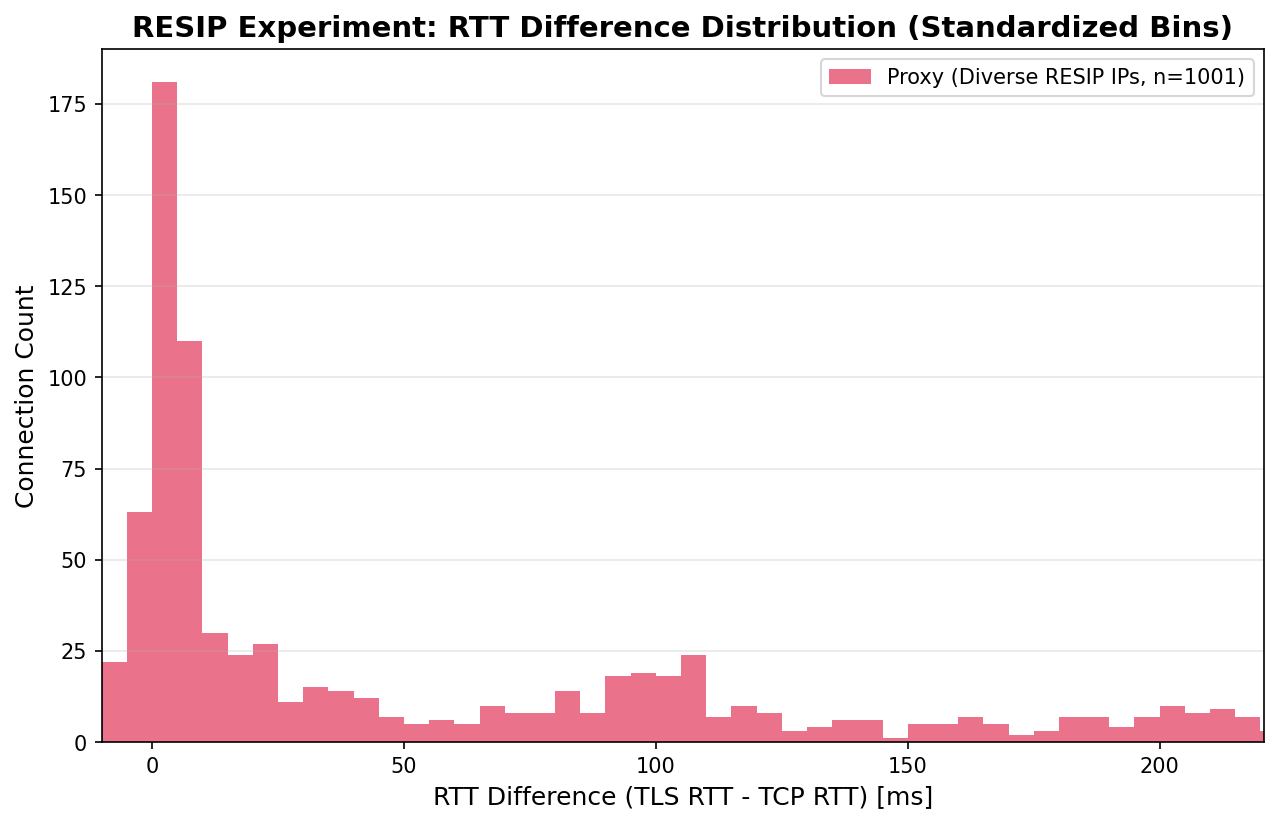

The table this chart was drawn from, first rows:
sid, client_ip, tcp_rtt_ms, tls_rtt_ms, diff_ms, type
0, 34.84.127.58, 278.2, 525.2, 247, PROXY
1, 34.84.127.58, 277.7, 526.9, 249.2, PROXY
2, 34.84.127.58, 271.5, 505.2, 233.7, PROXY
3, 34.84.127.58, 306.5, 322.5, 15.97, PROXY
4, 34.84.127.58, 351.2, 322.6, -28.67, PROXY
6, 34.84.127.58, 270.8, 340.7, 69.92, PROXY
7, 34.84.127.58, 276.6, 314.5, 37.88, PROXY
8, 34.84.127.58, 277.9, 297.1, 19.21, PROXY
9, 34.84.127.58, 276.3, 294.8, 18.57, PROXY
10, 34.84.127.58, 276, 294.5, 18.5, PROXY
11, 34.84.127.58, 271.3, 395, 123.7, PROXY
12, 34.84.127.58, 276, 375.4, 99.46, PROXY
13, 34.84.127.58, 282.1, 356.6, 74.5, PROXY
14, 34.84.127.58, 283.2, 359.9, 76.77, PROXY
15, 34.84.127.58, 280.6, 362.1, 81.48, PROXY
16, 34.84.127.58, 361.5, 280.4, -81.11, PROXY
17, 34.84.127.58, 369.8, 276.4, -93.39, PROXY
18, 34.84.127.58, 367.2, 275.7, -91.5, PROXY
19, 34.84.127.58, 364.5, 277.1, -87.44, PROXY
20, 34.84.127.58, 367.3, 276.4, -90.84, PROXY
21, 34.84.127.58, 272.5, 365.2, 92.74, PROXY
22, 34.84.127.58, 274.5, 370.4, 95.85, PROXY
23, 34.84.127.58, 277.1, 358.2, 81.04, PROXY
24, 34.84.127.58, 275.6, 356.7, 81.07, PROXY
25, 34.84.127.58, 277.8, 350.6, 72.82, PROXY
26, 34.84.127.58, 272.9, 276.7, 3.793, PROXY
27, 34.84.127.58, 276.1, 271.7, -4.45, PROXY
28, 34.84.127.58, 273.5, 273, -0.4361, PROXY
29, 34.84.127.58, 274.5, 278.8, 4.269, PROXY
30, 34.84.127.58, 276.4, 276.9, 0.5, PROXY
31, 34.84.127.58, 287.9, 448.6, 160.7, PROXY
32, 34.84.127.58, 279.5, 458.5, 178.9, PROXY
33, 34.84.127.58, 279.6, 455.3, 175.7, PROXY
34, 34.84.127.58, 274.4, 459.3, 184.9, PROXY
35, 34.84.127.58, 274.5, 455.8, 181.4, PROXY
36, 34.84.127.58, 275.4, 377.3, 101.9, PROXY
37, 34.84.127.58, 276.8, 374, 97.12, PROXY
38, 34.84.127.58, 275.5, 375.9, 100.4, PROXY
39, 34.84.127.58, 274.4, 376.4, 102, PROXY
40, 34.84.127.58, 277.8, 366.4, 88.65, PROXY
41, 34.84.127.58, 346.3, 283.1, -63.24, PROXY
42, 34.84.127.58, 342.4, 288.9, -53.47, PROXY
43, 34.84.127.58, 344.2, 287, -57.15, PROXY
44, 34.84.127.58, 343.4, 284.2, -59.29, PROXY
45, 34.84.127.58, 340, 289.8, -50.26, PROXY
46, 34.84.127.58, 273.7, 494.5, 220.7, PROXY
47, 34.84.127.58, 278.2, 491.2, 213, PROXY
48, 34.84.127.58, 273.8, 494.8, 221, PROXY
49, 34.84.127.58, 277.3, 489.7, 212.4, PROXY
50, 34.84.127.58, 277.4, 490.7, 213.4, PROXY
51, 34.84.127.58, 273.2, 378.2, 105, PROXY
52, 34.84.127.58, 273.4, 380.5, 107.1, PROXY
53, 34.84.127.58, 272.3, 377.7, 105.5, PROXY
54, 34.84.127.58, 274.8, 370.5, 95.69, PROXY
55, 34.84.127.58, 276.1, 367.2, 91.09, PROXY
56, 34.84.127.58, 354.4, 349.9, -4.491, PROXY
57, 34.84.127.58, 364.5, 343.7, -20.77, PROXY
58, 34.84.127.58, 356.1, 350.2, -5.939, PROXY
59, 34.84.127.58, 354.4, 350.1, -4.38, PROXY
60, 34.84.127.58, 356.3, 347.1, -9.117, PROXY
... 941 more rows
